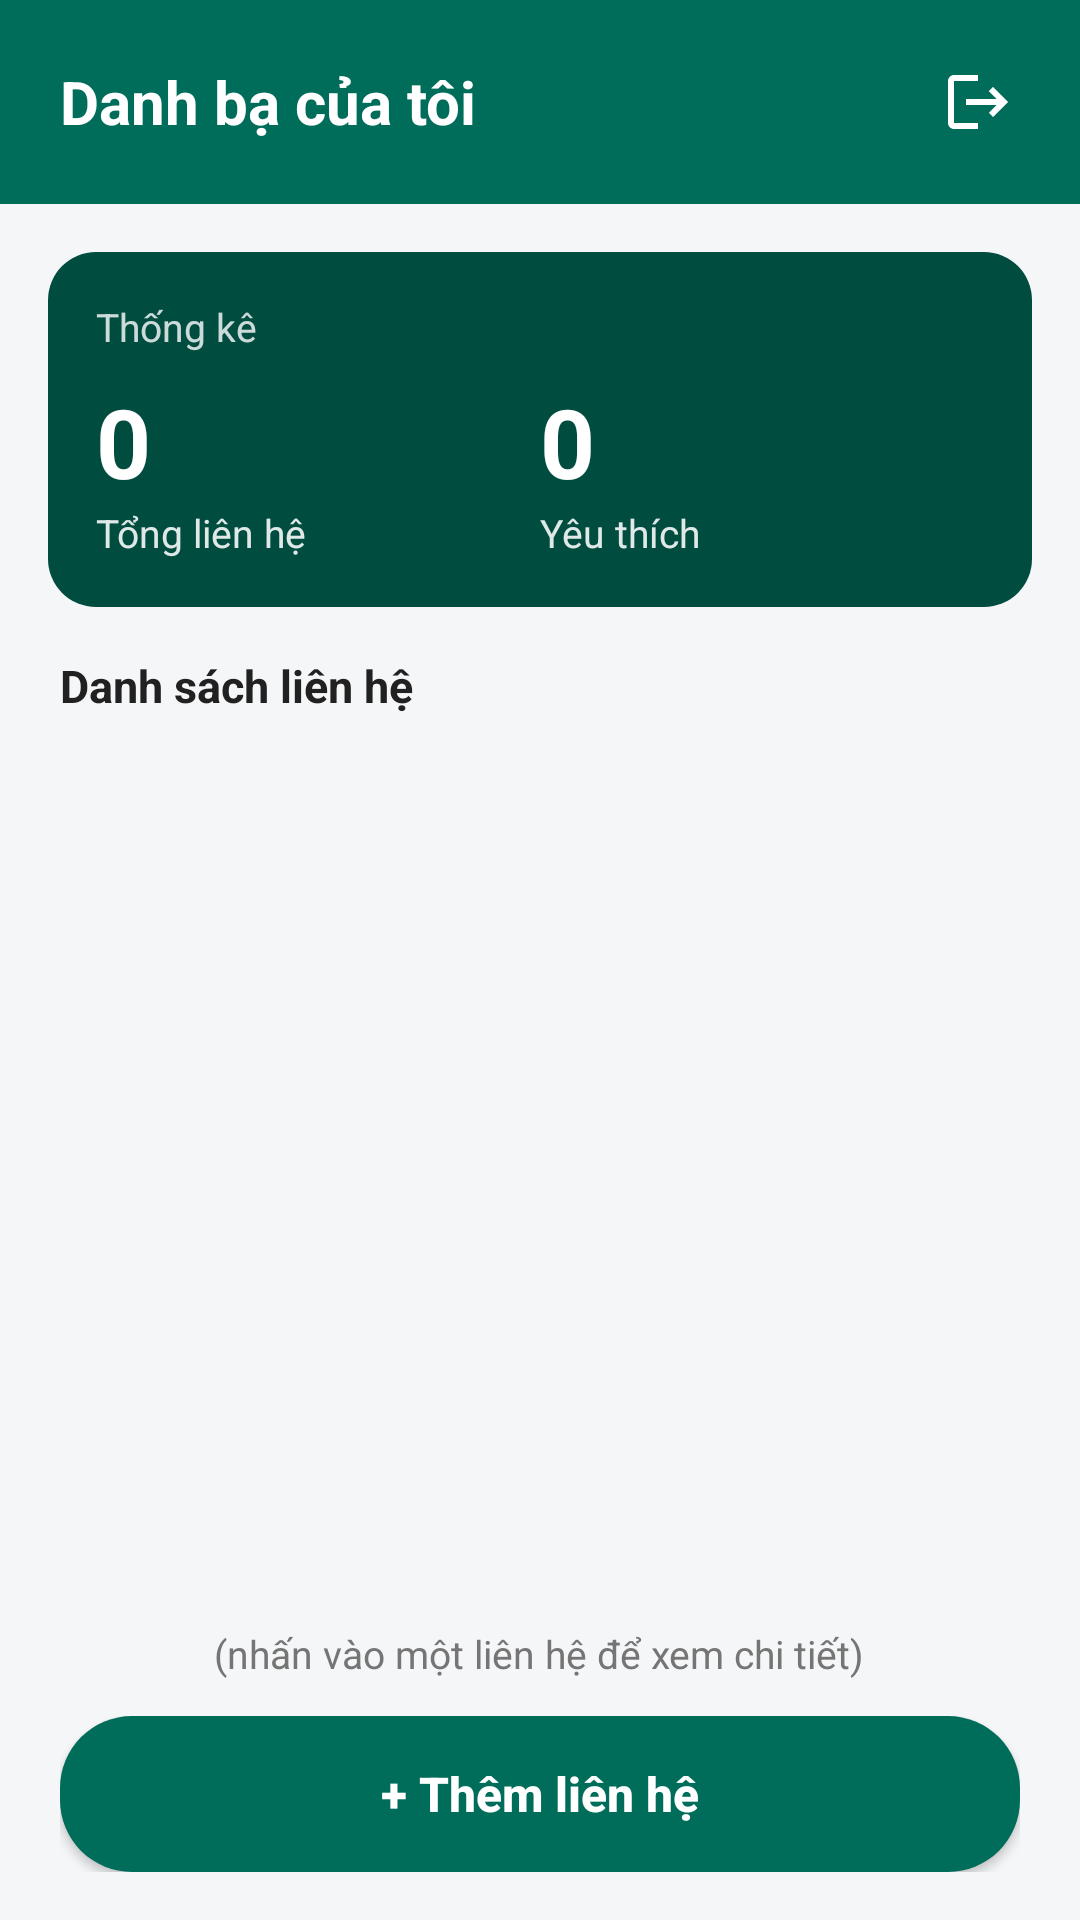

Reconstruct the res/layout file that produces this screen, plus the resources it refers to.
<!-- AndroidManifest.xml: application theme Theme.TH2danh_ba -->
<!-- res/layout/activity_main.xml -->
<?xml version="1.0" encoding="utf-8"?>
<LinearLayout xmlns:android="http://schemas.android.com/apk/res/android"
    android:id="@+id/rootLayout"
    android:layout_width="match_parent"
    android:layout_height="match_parent"
    android:background="@color/bg_light_gray"
    android:orientation="vertical">

    
    <LinearLayout
        android:id="@+id/headerLayout"
        android:layout_width="match_parent"
        android:layout_height="wrap_content"
        android:minHeight="56dp"
        android:background="@color/teal_button"
        android:gravity="center_vertical"
        android:orientation="horizontal"
        android:paddingStart="20dp"
        android:paddingTop="12dp"
        android:paddingEnd="12dp"
        android:paddingBottom="12dp">

        <TextView
            android:layout_width="0dp"
            android:layout_height="wrap_content"
            android:layout_weight="1"
            android:text="@string/main_title"
            android:textColor="@color/white"
            android:textSize="20sp"
            android:textStyle="bold" />

        
        <ImageView
            android:id="@+id/btnLogout"
            android:layout_width="44dp"
            android:layout_height="44dp"
            android:background="?attr/selectableItemBackgroundBorderless"
            android:contentDescription="Đăng xuất"
            android:padding="10dp"
            android:src="@drawable/ic_logout" />
    </LinearLayout>

    
    <LinearLayout
        android:layout_width="match_parent"
        android:layout_height="wrap_content"
        android:layout_marginStart="16dp"
        android:layout_marginTop="16dp"
        android:layout_marginEnd="16dp"
        android:background="@drawable/bg_stat_box"
        android:orientation="vertical"
        android:padding="16dp">

        <TextView
            android:layout_width="wrap_content"
            android:layout_height="wrap_content"
            android:text="@string/stat_title"
            android:textColor="#CCFFFFFF"
            android:textSize="13sp" />

        <LinearLayout
            android:layout_width="match_parent"
            android:layout_height="wrap_content"
            android:layout_marginTop="8dp"
            android:baselineAligned="false"
            android:orientation="horizontal">

            
            <LinearLayout
                android:layout_width="0dp"
                android:layout_height="wrap_content"
                android:layout_weight="1"
                android:orientation="vertical">

                <TextView
                    android:id="@+id/tvTotalContacts"
                    android:layout_width="wrap_content"
                    android:layout_height="wrap_content"
                    android:text="0"
                    android:textColor="@color/white"
                    android:textSize="32sp"
                    android:textStyle="bold" />

                <TextView
                    android:layout_width="wrap_content"
                    android:layout_height="wrap_content"
                    android:text="@string/stat_total_label"
                    android:textColor="#E0FFFFFF"
                    android:textSize="13sp" />
            </LinearLayout>

            
            <LinearLayout
                android:layout_width="0dp"
                android:layout_height="wrap_content"
                android:layout_weight="1"
                android:orientation="vertical">

                <TextView
                    android:id="@+id/tvFavoriteContacts"
                    android:layout_width="wrap_content"
                    android:layout_height="wrap_content"
                    android:text="0"
                    android:textColor="@color/white"
                    android:textSize="32sp"
                    android:textStyle="bold" />

                <TextView
                    android:layout_width="wrap_content"
                    android:layout_height="wrap_content"
                    android:text="@string/stat_fav_label"
                    android:textColor="#E0FFFFFF"
                    android:textSize="13sp" />
            </LinearLayout>
        </LinearLayout>
    </LinearLayout>

    
    <TextView
        android:layout_width="wrap_content"
        android:layout_height="wrap_content"
        android:layout_marginStart="20dp"
        android:layout_marginTop="16dp"
        android:layout_marginBottom="6dp"
        android:text="@string/contact_list_title"
        android:textColor="@color/text_primary"
        android:textSize="15sp"
        android:textStyle="bold" />

    
    <androidx.recyclerview.widget.RecyclerView
        android:id="@+id/rvContacts"
        android:layout_width="match_parent"
        android:layout_height="0dp"
        android:layout_weight="1"
        android:clipToPadding="false"
        android:paddingBottom="8dp" />

    
    <TextView
        android:layout_width="wrap_content"
        android:layout_height="wrap_content"
        android:layout_gravity="center_horizontal"
        android:layout_marginTop="4dp"
        android:layout_marginBottom="8dp"
        android:text="@string/contact_hint_click"
        android:textColor="@color/text_secondary"
        android:textSize="13sp" />

    
    <LinearLayout
        android:id="@+id/bottomLayout"
        android:layout_width="match_parent"
        android:layout_height="wrap_content"
        android:paddingStart="20dp"
        android:paddingTop="4dp"
        android:paddingEnd="20dp"
        android:paddingBottom="16dp">

        <androidx.appcompat.widget.AppCompatButton
            android:id="@+id/btnAddContact"
            android:layout_width="match_parent"
            android:layout_height="52dp"
            android:background="@drawable/bg_button_primary"
            android:text="@string/btn_add_contact"
            android:textAllCaps="false"
            android:textColor="@color/white"
            android:textSize="16sp"
            android:textStyle="bold" />
    </LinearLayout>

</LinearLayout>
<!-- resources referenced by this layout -->
<resources>
  <color name="bg_light_gray">#F5F6F8</color>
  <color name="teal_button">#006D5B</color>
  <color name="text_primary">#212121</color>
  <color name="text_secondary">#757575</color>
  <color name="white">#FFFFFFFF</color>
  <!-- drawable bg_button_primary (drawable) -->
  <?xml version="1.0" encoding="utf-8"?>
  <ripple xmlns:android="http://schemas.android.com/apk/res/android"
      android:color="#33FFFFFF">
      <item>
          <shape android:shape="rectangle">
              <solid android:color="@color/teal_button" />
              <corners android:radius="24dp" />
          </shape>
      </item>
  </ripple>
  <!-- drawable bg_stat_box (drawable) -->
  <?xml version="1.0" encoding="utf-8"?>
  <shape xmlns:android="http://schemas.android.com/apk/res/android"
      android:shape="rectangle">
      <solid android:color="@color/primary_teal_dark" />
      <corners android:radius="16dp" />
  </shape>
  <!-- drawable ic_logout (drawable) -->
  <vector xmlns:android="http://schemas.android.com/apk/res/android"
      android:width="24dp"
      android:height="24dp"
      android:viewportWidth="24"
      android:viewportHeight="24"
      android:tint="#FFFFFFFF">
      <path
          android:fillColor="@android:color/white"
          android:pathData="M17,7l-1.41,1.41L18.17,11H8v2h10.17l-2.58,2.58L17,17l5,-5zM4,5h8V3H4c-1.1,0 -2,0.9 -2,2v14c0,1.1 0.9,2 2,2h8v-2H4V5z"/>
  </vector>
  <string name="btn_add_contact">+ Thêm liên hệ</string>
  <string name="contact_hint_click">(nhấn vào một liên hệ để xem chi tiết)</string>
  <string name="contact_list_title">Danh sách liên hệ</string>
  <string name="main_title">Danh bạ của tôi</string>
  <string name="stat_fav_label">Yêu thích</string>
  <string name="stat_title">Thống kê</string>
  <string name="stat_total_label">Tổng liên hệ</string>
  <style name="Theme.TH2danh_ba" parent="Base.Theme.TH2danh_ba" />
  <color name="primary_teal_dark">#004D40</color>
  <style name="Base.Theme.TH2danh_ba" parent="Theme.Material3.Light.NoActionBar">
          
          <item name="colorPrimary">@color/primary_teal</item>
          <item name="colorPrimaryVariant">@color/primary_teal_dark</item>
          <item name="colorOnPrimary">@color/white</item>
          <item name="android:statusBarColor">@color/primary_teal_dark</item>
          <item name="android:windowLightStatusBar">false</item>
      </style>
  <color name="primary_teal">#00796B</color>
</resources>
